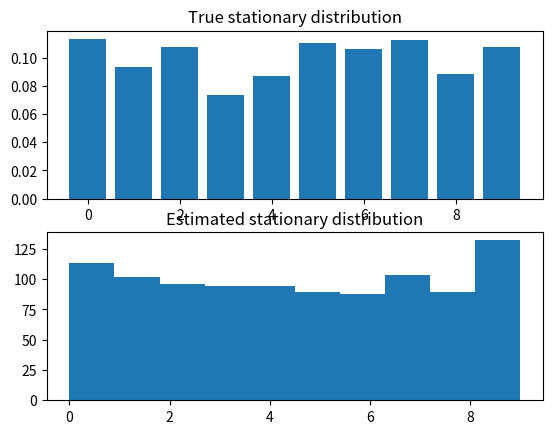

Write the Python code that produced this figure. (Note: this script raises an exception after producing the figure.)
# -*- coding: utf-8 -*-
"""
This program is for simulating a markov chain by sampling from a teacher
transition matrix. The longer the simulated chain is, the closer the estimated
stationary distribution comes to the true stationary distribution. Try vary 
the simulating length 'Nmax'.
"""
import numpy as np
import matplotlib.pyplot as plt


def draw(q):
    """Get random integer from distribution with cumulative distribution q."""
    r = np.random.rand(1)
    idx = np.argmax(r < q)
    return(idx)


# Initialization
plotting = True
K = 10  # Size of codebook
n = 0  # Initial state
Nmax = 1000  # Length of simulated markov chain


"""Teacher transition matrix (normalized).
This matrix describes the transition probability of jumping between the
different states in the markov chain.
"""
A = np.random.rand(K, K)
Amean = np.repeat(1/np.sum(A, axis=1), K)
Amean = np.reshape(Amean, (K, K))
Anorm = A*Amean

"""Stationary probability distribution.
We take the dot product of the teacher matrix A and the vector [1,0,..0]
100 times to get the stationary true probability distribution of A.
"""
p = np.zeros(K)
p[0] = 1
for iter in range(100):
    p = np.dot(p, Anorm)
p_stationary = p

# Compute the cumalative distribution (for easier sampling)
Ac = np.copy(Anorm)
for j in range(K):
    Ac[j, :] = np.cumsum(Anorm[j, :])


"""Simulate a Markov chain.
We randomly draw the next state in the chain with the probability from
the cumulative distribution in 'Ac'.
"""
h = np.zeros(Nmax)
for j in range(Nmax):
    n = draw(Ac[n, :])
    h[j] = n


# Plotting
if plotting:
    plt.figure(1)
    plt.subplot(211)
    plt.title('True stationary distribution')
    plt.bar(np.arange(K), p_stationary)

    plt.subplot(212)
    plt.title('Estimated stationary distribution')
    plt.hist(h, K, normed=True, hold=True)
